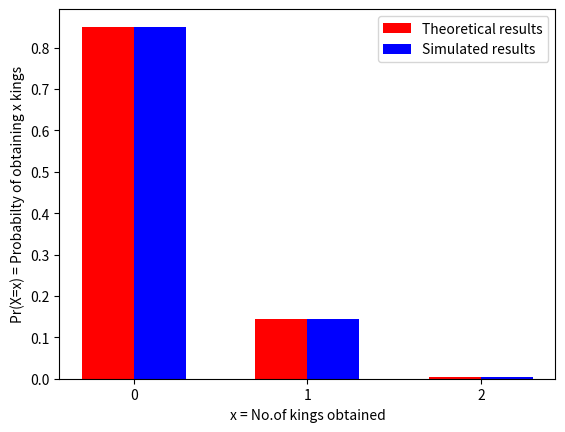

Recreate this plot in Python.
import random as rd
import matplotlib.pyplot as plt
import numpy as np


z = 800000
list_of_cards = []
for i in range(1,53):
    list_of_cards.append(i)
#1-13 corresponds to all spade cards with 1 being king
#14-26 corresponds to all club cards with 14 being king
#27-39 corresponds to all diamond cards with 27 being king
#40-52 corresponds to all heart cards with 40 being king king
no_king_count = one_king_count = two_king_count = 0
for i in range(z):
    card_one = rd.randint(1,52)                                #for choosing first card
    r = list(range(1,card_one)) + list(range(card_one + 1,53)) #creating a list of cards excluding the first picked card
    card_two = rd.choice(r)                                    #for choosing the second card
    if card_one % 13 == 1 and card_two % 13 == 1:
        two_king_count += 1
    elif card_one % 13 == 1 or card_two % 13 == 1:
        one_king_count += 1
    else:
        no_king_count += 1

prob_no_king = no_king_count / z
prob_one_king = one_king_count / z
prob_two_king = two_king_count / z


No_of_kings =[0,1,2]
simulated_results = [prob_no_king,prob_one_king,prob_two_king]
theoretical_results = [0.850678733,0.14479638,0.004524887]

x = np.arange(len(No_of_kings))
plt.bar(x + 0.00, theoretical_results, color = 'red', width = 0.30, label = 'Theoretical results')
plt.bar(x + 0.30, simulated_results, color = 'blue', width = 0.30, label = 'Simulated results')
plt.xlabel('x = No.of kings obtained')
plt.ylabel('Pr(X=x) = Probabilty of obtaining x kings')
plt.xticks(x  + 0.30/2,[0, 1, 2])
plt.legend()
plt.show()
